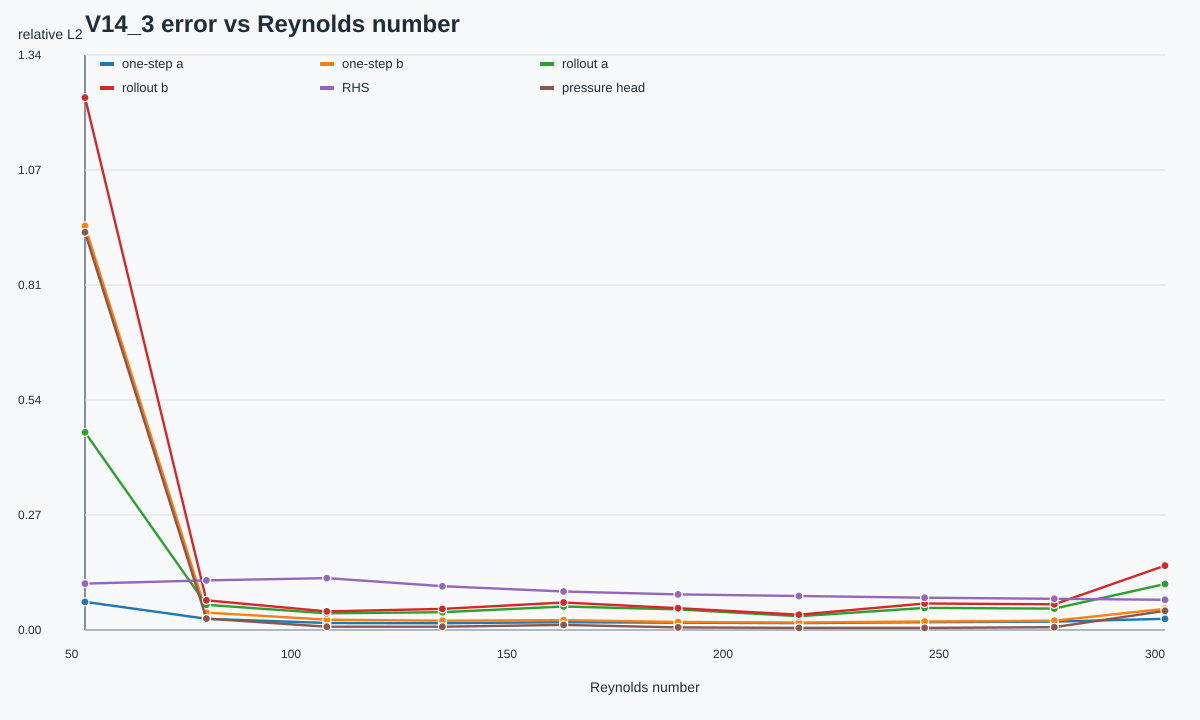

The table this chart was drawn from, first rows:
Re, label, rhs_l2, pressure_head_l2, pressure_base_l2, pressure_effective_residual_l2, one_step_a_l2, one_step_b_l2, rollout_a_l2, rollout_b_l2, one_step_pressure_energy_error, rollout_pressure_energy_error, alpha_mean, alpha_std, beta_mean, beta_std, base_scale_mean, residual_scale_mean, base_error_mean, residual_magnitude_mean, effective_residual_magnitude_mean, base_contribution_ratio_mean, residual_contribution_ratio_mean, alpha_base_error_corr
50.0, Re_50p000000, 0.1084, 0.9285, 1.326, 0.7004, 0.06557, 0.9434, 0.4615, 1.243, 0.4004, 0.3638, 0.8931, 0.03088, 0.0, 0.0, 1.0, 0.8931, 1.564, 1.781, 1.593, 1.76, 1.664, -0.1003
78.09, Re_78p090633, 0.1158, 0.02669, 0.8703, 0.03067, 0.0261, 0.04072, 0.05886, 0.06938, 0.01746, 0.07586, 0.9784, 0.007351, 0.0, 0.0, 1.0, 0.9784, 1.005, 1.022, 1.001, 1.556, 1.003, 0.2622
106, Re_105p983150, 0.1211, 0.007697, 0.5612, 0.01372, 0.01625, 0.02396, 0.03897, 0.04336, 0.00208, 0.02412, 0.9921, 0.004152, 0.0, 0.0, 1.0, 0.9921, 0.5309, 0.5336, 0.5297, 1.076, 0.5312, 0.3527
132.7, Re_132p743024, 0.1021, 0.007709, 0.4277, 0.01803, 0.01585, 0.02168, 0.0416, 0.0492, 0.002433, 0.01748, 0.9937, 0.003377, 0.0, 0.0, 1.0, 0.9937, 0.401, 0.4011, 0.3987, 0.9875, 0.399, 0.2926
160.8, Re_160p785435, 0.0898, 0.01191, 0.3426, 0.03476, 0.01812, 0.02307, 0.05477, 0.06426, 0.005876, 0.01566, 0.9945, 0.002803, 0.0, 0.0, 1.0, 0.9945, 0.3146, 0.3155, 0.3139, 0.926, 0.3142, 0.2568
187.3, Re_187p285235, 0.08323, 0.006125, 0.3091, 0.01982, 0.01715, 0.01864, 0.04807, 0.05093, 0.008368, 0.02265, 0.9945, 0.002994, 0.0, 0.0, 1.0, 0.9945, 0.2767, 0.2758, 0.2744, 0.9112, 0.2749, 0.1798
215.3, Re_215p255602, 0.07932, 0.004975, 0.3264, 0.01524, 0.01602, 0.01748, 0.03229, 0.03582, 0.005855, 0.002419, 0.9945, 0.003025, 0.0, 0.0, 1.0, 0.9945, 0.2846, 0.2848, 0.2834, 0.8853, 0.2835, 0.203
244.4, Re_244p354416, 0.07545, 0.00498, 0.3024, 0.01647, 0.01815, 0.01976, 0.05165, 0.06194, 0.008377, 0.01418, 0.9951, 0.002549, 0.0, 0.0, 1.0, 0.9951, 0.2738, 0.273, 0.2718, 0.8734, 0.2723, 0.2394
274.4, Re_274p376705, 0.07289, 0.006628, 0.3234, 0.0205, 0.01967, 0.02168, 0.04988, 0.0601, 0.007503, 0.009564, 0.9957, 0.002355, 0.0, 0.0, 1.0, 0.9957, 0.3074, 0.3059, 0.3047, 0.8559, 0.3059, 0.2959
300.0, Re_300p000000, 0.07044, 0.04493, 0.3379, 0.133, 0.02611, 0.04959, 0.1075, 0.1502, 0.02687, 0.08518, 0.9953, 0.003059, 0.0, 0.0, 1.0, 0.9953, 0.3196, 0.308, 0.3067, 0.8466, 0.3092, 0.2742
